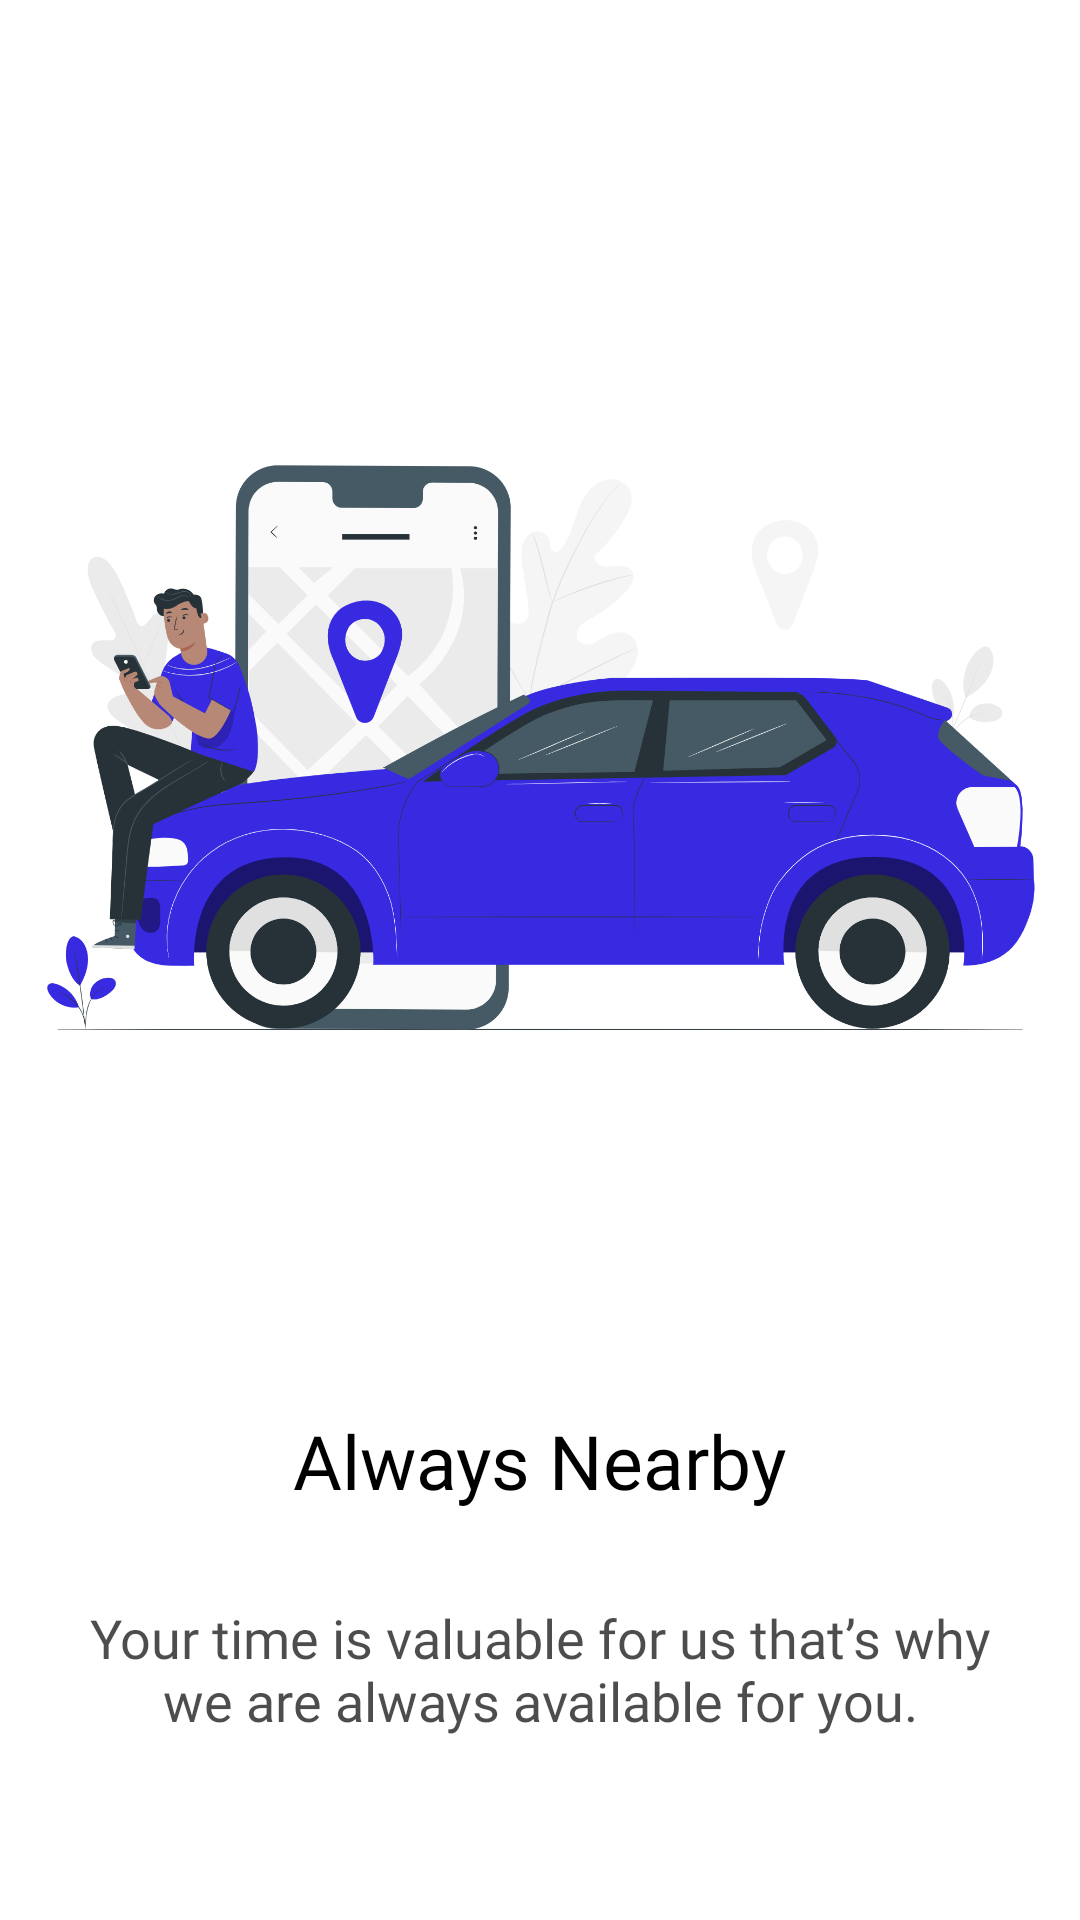

Produce the Android XML layout that renders to this screen, including the resource entries it uses.
<!-- AndroidManifest.xml: application theme Base.Theme.Cabify -->
<!-- res/layout/fragment_onboaring3.xml -->
<?xml version="1.0" encoding="utf-8"?>
<FrameLayout xmlns:android="http://schemas.android.com/apk/res/android"
    xmlns:tools="http://schemas.android.com/tools"
    android:layout_width="match_parent"
    android:layout_height="match_parent"
    tools:context=".OnboardingFragment3">

    <LinearLayout
        android:layout_width="match_parent"
        android:layout_height="match_parent"
        android:layout_marginTop="50dp"
        android:orientation="vertical">

        <ImageView
            android:id="@+id/imgViewSlider"
            android:layout_width="wrap_content"
            android:layout_height="400dp"
            android:src="@drawable/img3" />

        <TextView
            android:id="@+id/heading"
            android:layout_width="wrap_content"
            android:layout_height="wrap_content"
            android:text="Always Nearby"
            android:layout_marginTop="20dp"
            android:layout_gravity="center"
            android:textSize="25sp"
            android:textColor="@color/black"
            android:fontFamily="@font/arial_mt"/>

        <TextView
            android:id="@+id/description"
            android:layout_width="wrap_content"
            android:layout_height="wrap_content"
            android:text="Your time is valuable for us that’s why we are always available for you."
            android:layout_gravity="center"
            android:textAlignment="center"
            android:textSize="18sp"
            android:fontFamily="@font/open_sans_font"
            android:textColor="#B2000000"
            android:layout_marginStart="20dp"
            android:layout_marginEnd="20dp"
            android:layout_marginTop="30dp" />

    </LinearLayout>

</FrameLayout>
<!-- resources referenced by this layout -->
<resources>
  <color name="black">#FF000000</color>
  <!-- drawable img3: png bitmap (drawable, 314888 bytes) -->
  <style name="Base.Theme.Cabify" parent="Theme.MaterialComponents.DayNight.NoActionBar">
          
          <item name="colorPrimary">@color/blue</item>
          <item name="colorAccent">@color/blue</item>
          <item name="colorOnPrimary">@color/white</item>
          
          <item name="colorSecondary">@color/teal_200</item>
          <item name="colorSecondaryVariant">@color/teal_700</item>
          <item name="colorOnSecondary">@color/blue</item>
          
          <item name="android:statusBarColor">@color/blue</item>
      </style>
  <color name="blue">#382AE0</color>
  <color name="white">#FFFFFFFF</color>
  <color name="teal_200">#FF03DAC5</color>
  <color name="teal_700">#FF018786</color>
</resources>
